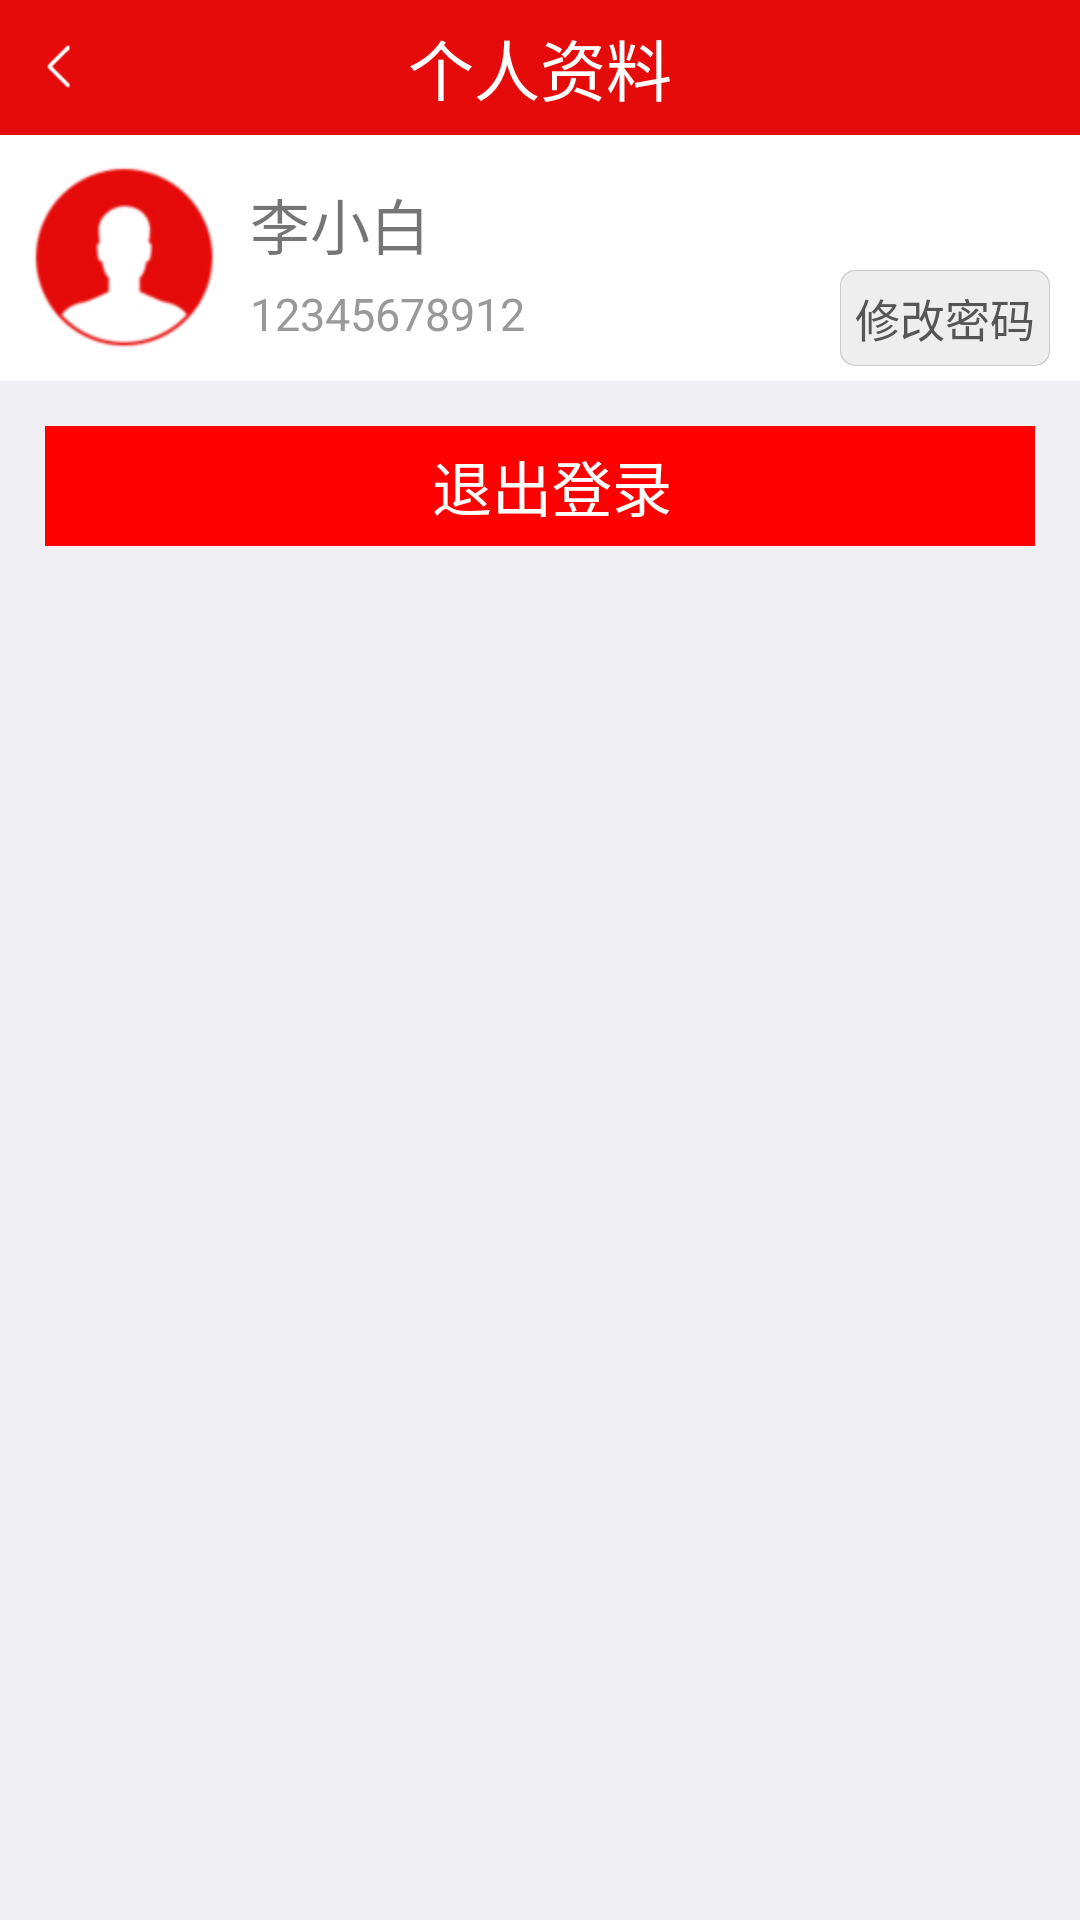

Reconstruct the res/layout file that produces this screen, plus the resources it refers to.
<!-- AndroidManifest.xml: application theme AppTheme.NoActionBar -->
<!-- res/layout/right_userinfonew.xml -->
<?xml version="1.0" encoding="utf-8"?>
<LinearLayout xmlns:android="http://schemas.android.com/apk/res/android"
    android:layout_width="fill_parent"
    android:layout_height="fill_parent"
    android:background="#fff0eff4"
    android:orientation="vertical">

    <RelativeLayout
        android:layout_width="fill_parent"
        android:layout_height="45.0dip"
        android:background="@drawable/barbg"
        android:gravity="center_vertical">

        <ImageView
            android:id="@id/back"
            android:layout_width="40.0dip"
            android:layout_height="wrap_content"
            android:layout_centerVertical="true"
            android:src="@drawable/btnbar_back" />

        <TextView
            android:layout_width="wrap_content"
            android:layout_height="wrap_content"
            android:layout_centerInParent="true"
            android:ellipsize="end"
            android:gravity="center"
            android:paddingLeft="75.0dip"
            android:paddingRight="75.0dip"
            android:singleLine="true"
            android:text="个人资料"
            android:textColor="#ffffffff"
            android:textSize="22.0sp" />
    </RelativeLayout>

    <LinearLayout
        android:layout_width="fill_parent"
        android:layout_height="wrap_content"
        android:background="#ffffffff"
        android:orientation="horizontal">

        <ImageView
            android:layout_width="wrap_content"
            android:layout_height="wrap_content"
            android:layout_margin="10.0dip"
            android:src="@drawable/head" />

        <LinearLayout
            android:layout_width="0.0dip"
            android:layout_height="wrap_content"
            android:layout_weight="1.0"
            android:background="#ffffffff"
            android:orientation="vertical">

            <TextView
                android:id="@id/detusername"
                android:layout_width="wrap_content"
                android:layout_height="wrap_content"
                android:layout_marginTop="15.0dip"
                android:text="李小白"
                android:textSize="20.0sp" />

            <TextView
                android:id="@id/phone"
                android:layout_width="wrap_content"
                android:layout_height="wrap_content"
                android:layout_marginTop="5.0dip"
                android:text="12345678912"
                android:textColor="#ff999999"
                android:textSize="15.0sp" />
        </LinearLayout>

        <TextView
            android:id="@id/modifypwd"
            android:layout_width="wrap_content"
            android:layout_height="wrap_content"
            android:layout_marginRight="10.0dip"
            android:layout_marginTop="45.0dip"
            android:background="@anim/grayshape1"
            android:padding="5.0dip"
            android:text="修改密码"
            android:textColor="#ff555555"
            android:textSize="15.0sp" />
    </LinearLayout>

    <TextView
        android:id="@id/exit"
        android:layout_width="fill_parent"
        android:layout_height="40.0dip"
        android:layout_margin="15.0dip"
        android:background="#ffff0000"
        android:gravity="center"
        android:paddingLeft="8.0dip"
        android:text="退出登录"
        android:textColor="#ffffffff"
        android:textSize="20.0sp" />
</LinearLayout>
<!-- resources referenced by this layout -->
<resources>
  <!-- drawable barbg: png bitmap (drawable-hdpi-v4, 222 bytes) -->
  <!-- drawable btnbar_back: png bitmap (drawable-hdpi-v4, 220 bytes) -->
  <!-- drawable head: png bitmap (drawable-hdpi-v4, 5116 bytes) -->
  <style name="AppTheme.NoActionBar">
          <item name="windowActionBar">false</item>
          <item name="windowNoTitle">true</item>
      </style>
</resources>
